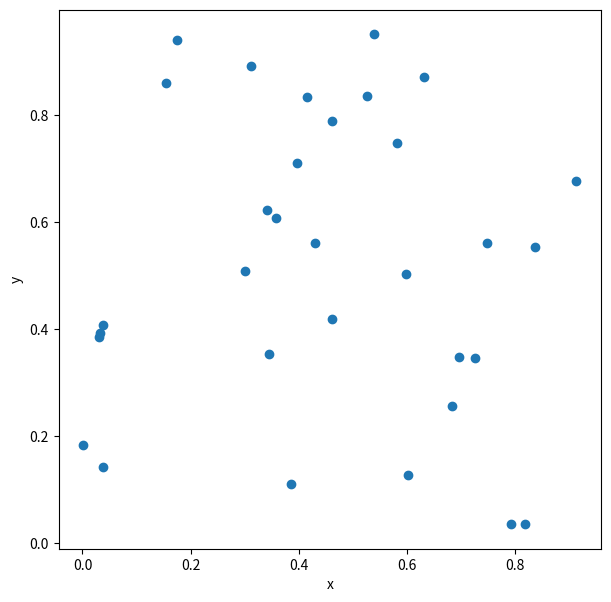

Python code for this plot: (Note: this script raises an exception after producing the figure.)
! pip install -q numpy

import numpy as np


def gen_random_tsp(ncity: int):
    # 座標
    locations = np.random.uniform(size=(ncity, 2))

    # 距離行列
    all_diffs = np.expand_dims(locations, axis=1) - np.expand_dims(locations, axis=0)
    distances = np.sqrt(np.sum(all_diffs ** 2, axis=-1))

    return locations, distances

! pip install -q matplotlib

import matplotlib.pyplot as plt


def show_plot(locs: np.ndarray):
    plt.figure(figsize=(7, 7))
    plt.xlabel("x")
    plt.ylabel("y")
    plt.scatter(*zip(*locations))
    plt.show()


ncity = 32
locations, distances = gen_random_tsp(ncity)

show_plot(locations)

! pip install -q amplify

from amplify import BinarySymbolGenerator

gen = BinarySymbolGenerator()
q = gen.array(ncity, ncity)
q

cost = 0
for n in range(ncity):
    for i in range(ncity):
        for j in range(ncity):
            cost += distances[i, j] * q[n, i] * q[(n + 1) % ncity, j]

from amplify import sum_poly, einsum, newaxis

# 配列演算を用いる方法
f = sum_poly(ncity, lambda n: (distances * q[n, :, newaxis] * q[n - 1]).sum())

# einsum 関数を用いる方法
f = einsum("ij,ni,nj->", distances, q, q.roll(-1, axis=0))

from amplify.constraint import one_hot

# 行に対する制約
row_constraints = [one_hot(q[n]) for n in range(ncity)]

# 列に対する制約
col_constraints = [one_hot(q[:, i]) for i in range(ncity)]

constraints = sum(row_constraints) + sum(col_constraints)

constraints *= np.amax(distances)  # 制約条件の強さを設定
model = cost + constraints

from amplify import Solver
from amplify.client import FixstarsClient

client = FixstarsClient()
client.parameters.timeout = 5000  # タイムアウト5秒
client.token = "トークンを入力してください"

solver = Solver(client)

result = solver.solve(model)
if len(result.solutions) == 0:
    raise RuntimeError("Any one of constraints is not satisfied.")

energy = result.solutions[0].energy
values = result.solutions[0].values

energy

q_values = q.decode(values)
# q_values

route = np.where(q_values == 1)[1]
print(route)

def show_route(route: list, distances: np.ndarray, locations: np.ndarray):

    ncity = len(route)
    path_length = sum(
        [distances[route[i]][route[(i + 1) % ncity]] for i in range(ncity)]
    )

    x = [i[0] for i in locations]
    y = [i[1] for i in locations]
    plt.figure(figsize=(7, 7))
    plt.title(f"path length: {path_length}")
    plt.xlabel("x")
    plt.ylabel("y")

    for i in range(ncity):
        r = route[i]
        n = route[(i + 1) % ncity]
        plt.plot([x[r], x[n]], [y[r], y[n]], "b-")
    plt.plot(x, y, "ro")
    plt.show()

    return path_length

show_route(route, distances, locations)



